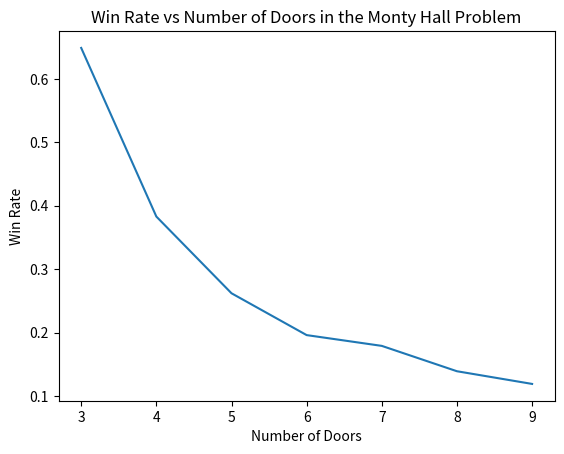

Python code for this plot:
import numpy as np
from matplotlib import pyplot as plt

class General_MontyHall_Simulator:
    def __init__(self,
                num_doors: int = 3,
                num_prizes: int = 1,
                num_remove_rounds: int = 1,
                stratergy: str = "switch") -> None:
        
        #assertions so the game can be played properly
        assert num_doors > num_prizes + 1, "Number of doors must be greater than the number of prizes +1"
        assert num_remove_rounds < num_doors - num_prizes, "Number of remove rounds must be less than the number of doors - number of prizes"
        assert num_remove_rounds > 0, "Number of remove rounds must be greater than 0"
        assert stratergy == "switch" or stratergy == "keep", "Stratergy must be either 'switch' or 'keep'"

        self.num_doors = num_doors
        self.door_IDs = np.arange(0,num_doors)
        self.num_prizes = num_prizes
        self.stratergy = stratergy
        self.num_remove_rounds = num_remove_rounds

    #0 = goat, 1 = prize, removed = -1
    def _initalize_door_states(self,num_doors: int, num_prizes: int) -> np.ndarray:
        self.door_states = np.zeros(num_doors)
        #choose random door IDs to be prizes
        prize_door_IDs = np.random.choice(self.door_IDs,num_prizes,replace=False)
        self.prize_doors = prize_door_IDs
        #set door states to 1 if door ID is in prize_door_IDs
        self.door_states[prize_door_IDs] = 1
        return self.door_states
    
    def _remove_door(self,door_ID: int) -> None:
        self.door_states[door_ID] = -1
        return None
    
    def _play_rounds(self):
        #make a player choice
        player_door_ID = np.random.choice(self.door_IDs)
        self.player_door_ID = player_door_ID

        for i in range(self.num_remove_rounds):
            #choose a door to remove that is not the player door or a prize door or has already been removed
            remove_door_ID = np.random.choice(self.door_IDs[(self.door_states != 1) & (self.door_states != -1) & (self.door_IDs != player_door_ID)])
            self._remove_door(remove_door_ID)

            #based on the stratergy, choose a door to switch to or keep
            if self.stratergy == "switch":
                switch_door_ID = np.random.choice(self.door_IDs[(self.door_states != -1) & (self.door_IDs != player_door_ID)])
                self.player_door_ID = switch_door_ID
        #after all rounds have been played, check if the player won
        if self.door_states[self.player_door_ID] == 1:
            return 1
        else:
            return 0
    
    #every time the game is played, the door states are reset along with the player door ID and prize door IDs
    #the return is the win rate of the player
    def __call__(self, repeats: int = 100) -> float:
        win_count = 0
        for i in range(repeats):
            self._initalize_door_states(self.num_doors,self.num_prizes)
            win_count += self._play_rounds()
        return float(win_count/repeats)
    

    @property
    def door_states(self) -> np.ndarray:
        return self._door_states
    @door_states.setter
    def door_states(self,door_states: np.ndarray) -> None:
        self._door_states = door_states
    
    @property
    def prize_doors(self) -> np.ndarray:
        return self._prize_doors
    @prize_doors.setter
    def prize_doors(self,prize_doors: np.ndarray) -> None:
        self._prize_doors = prize_doors

    @property
    def player_door_ID(self) -> int:
        return self._player_door_ID
    @player_door_ID.setter
    def player_door_ID(self,player_door_ID: int) -> None:
        self._player_door_ID = player_door_ID
    

    
if __name__ == "__main__":
    #test what happens as the number of doors increases but the number of prizes stays the same and the number of remove rounds stays the same
    num_door_range = np.arange(3,10)
    num_prizes = 1
    num_remove_rounds = 1
    stratergy = "switch" #switch or keep
    repeats = 1000
    win_rates = []
    for num_doors in num_door_range:
        game = General_MontyHall_Simulator(num_doors,num_prizes,num_remove_rounds,stratergy)
        win_rates.append(game(repeats=repeats))
    
    #make a plot of the win rates
    fig, ax = plt.subplots()
    ax.plot(num_door_range,win_rates)
    ax.set_xlabel("Number of Doors")
    ax.set_ylabel("Win Rate")
    ax.set_title("Win Rate vs Number of Doors in the Monty Hall Problem")
    plt.show()


